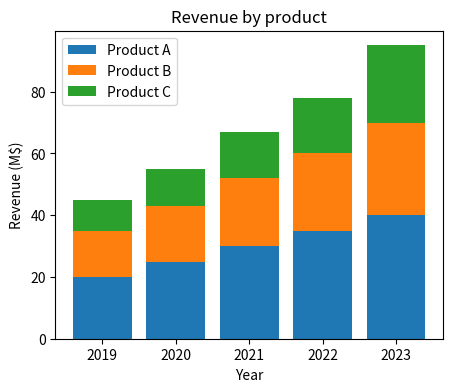

This figure's Python source:
# Stacked bar chart with legend in the upper left over the bars
import matplotlib.pyplot as plt
import numpy as np
years = ["2019", "2020", "2021", "2022", "2023"]
a = np.array([20, 25, 30, 35, 40])
b = np.array([15, 18, 22, 25, 30])
c = np.array([10, 12, 15, 18, 25])
fig, ax = plt.subplots(figsize=(5, 4))
ax.bar(years, a, label="Product A")
ax.bar(years, b, bottom=a, label="Product B")
ax.bar(years, c, bottom=a + b, label="Product C")
ax.legend(loc="upper left")
ax.set_title("Revenue by product")
ax.set_xlabel("Year")
ax.set_ylabel("Revenue (M$)")
